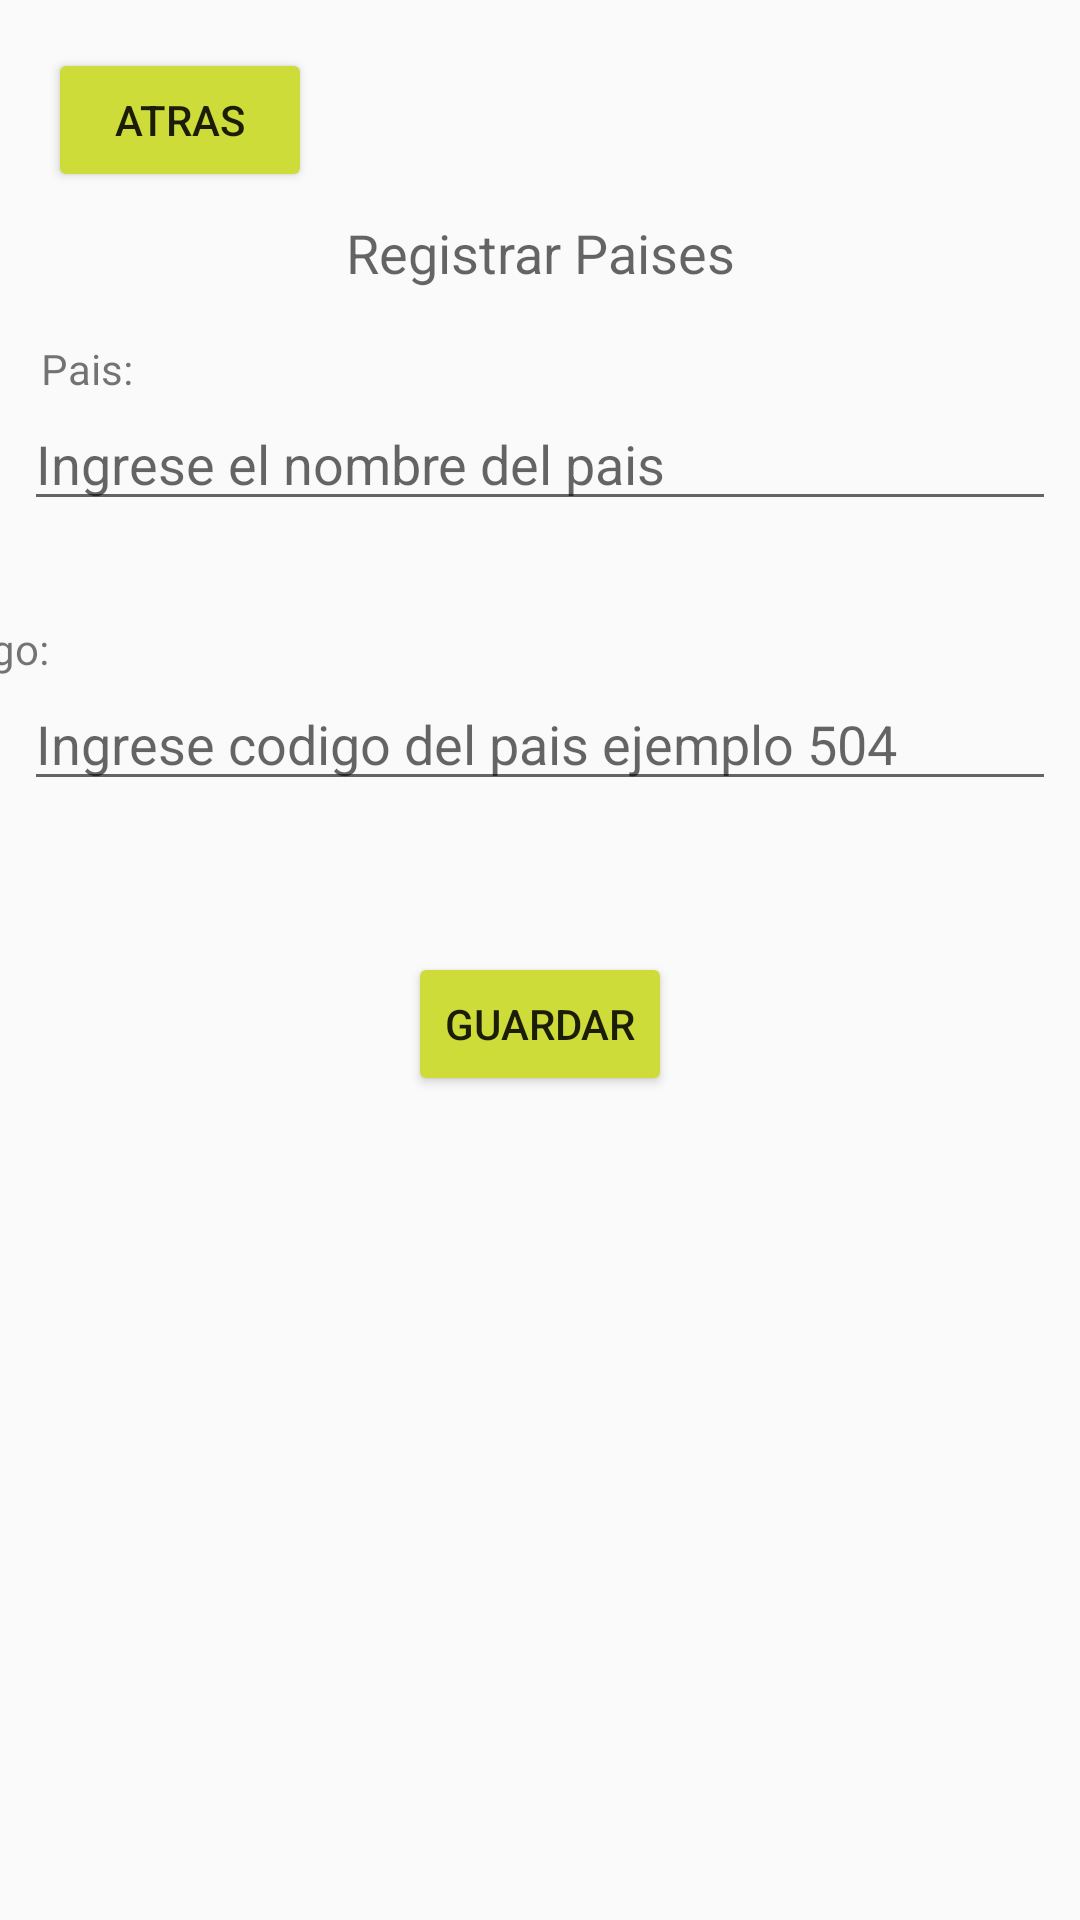

This screen was rendered from an Android layout file. Write that file and the resources it references.
<!-- AndroidManifest.xml: application theme Theme.Pm1examen14659 -->
<!-- res/layout/activity_main_activitypais.xml -->
<?xml version="1.0" encoding="utf-8"?>
<androidx.constraintlayout.widget.ConstraintLayout xmlns:android="http://schemas.android.com/apk/res/android"
    xmlns:app="http://schemas.android.com/apk/res-auto"
    xmlns:tools="http://schemas.android.com/tools"
    android:layout_width="match_parent"
    android:layout_height="match_parent"
    tools:context=".ActivityPais">

    <Button
        android:id="@+id/apbtnAtras"
        android:layout_width="wrap_content"
        android:layout_height="wrap_content"
        android:layout_marginStart="16dp"
        android:layout_marginTop="16dp"
        android:backgroundTint="#CDDC39"
        android:text="Atras"
        app:layout_constraintStart_toStartOf="parent"
        app:layout_constraintTop_toTopOf="parent" />

    <EditText
        android:id="@+id/aptxtPais"
        android:layout_width="0dp"
        android:layout_height="wrap_content"
        android:layout_marginStart="8dp"
        android:layout_marginTop="36dp"
        android:layout_marginEnd="8dp"
        android:ems="10"
        android:hint="Ingrese el nombre del pais"
        android:inputType="textPersonName"
        app:layout_constraintEnd_toEndOf="parent"
        app:layout_constraintHorizontal_bias="0.0"
        app:layout_constraintStart_toStartOf="parent"
        app:layout_constraintTop_toBottomOf="@+id/textView7" />

    <EditText
        android:id="@+id/aptxtCodigo"
        android:layout_width="0dp"
        android:layout_height="wrap_content"
        android:layout_marginStart="8dp"
        android:layout_marginTop="52dp"
        android:layout_marginEnd="8dp"
        android:ems="10"
        android:hint="Ingrese codigo del pais ejemplo 504"
        android:inputType="number"
        app:layout_constraintEnd_toEndOf="parent"
        app:layout_constraintHorizontal_bias="0.0"
        app:layout_constraintStart_toStartOf="parent"
        app:layout_constraintTop_toBottomOf="@+id/aptxtPais" />

    <TextView
        android:id="@+id/txt"
        android:layout_width="wrap_content"
        android:layout_height="wrap_content"
        android:layout_marginEnd="344dp"
        android:text="Codigo:"
        app:layout_constraintBottom_toTopOf="@+id/aptxtCodigo"
        app:layout_constraintEnd_toEndOf="parent"
        app:layout_constraintTop_toBottomOf="@+id/aptxtPais"
        app:layout_constraintVertical_bias="1.0" />

    <TextView
        android:id="@+id/textView7"
        android:layout_width="wrap_content"
        android:layout_height="wrap_content"
        android:text="Registrar Paises"
        android:textAppearance="@style/TextAppearance.AppCompat.Medium"
        app:layout_constraintBottom_toBottomOf="parent"
        app:layout_constraintEnd_toEndOf="parent"
        app:layout_constraintStart_toStartOf="parent"
        app:layout_constraintTop_toTopOf="parent"
        app:layout_constraintVertical_bias="0.117" />

    <Button
        android:id="@+id/apbtnGuardar"
        android:layout_width="wrap_content"
        android:layout_height="wrap_content"
        android:backgroundTint="#CDDC39"
        android:text="Guardar"
        app:layout_constraintBottom_toBottomOf="parent"
        app:layout_constraintEnd_toEndOf="parent"
        app:layout_constraintStart_toStartOf="parent"
        app:layout_constraintTop_toBottomOf="@+id/aptxtCodigo"
        app:layout_constraintVertical_bias="0.155" />

    <TextView
        android:id="@+id/textView3"
        android:layout_width="wrap_content"
        android:layout_height="wrap_content"
        android:layout_marginTop="16dp"
        android:text="Pais:"
        app:layout_constraintBottom_toTopOf="@+id/aptxtPais"
        app:layout_constraintEnd_toEndOf="parent"
        app:layout_constraintHorizontal_bias="0.041"
        app:layout_constraintStart_toStartOf="parent"
        app:layout_constraintTop_toBottomOf="@+id/textView2"
        app:layout_constraintVertical_bias="0.818" />

</androidx.constraintlayout.widget.ConstraintLayout>
<!-- resources referenced by this layout -->
<resources>
  <style name="Theme.Pm1examen14659" parent="Theme.AppCompat.Light.DarkActionBar">
          
          <item name="colorPrimary">@color/purple_500</item>
          <item name="colorPrimaryVariant">@color/purple_700</item>
          <item name="colorOnPrimary">@color/white</item>
          
          <item name="colorSecondary">@color/teal_200</item>
          <item name="colorSecondaryVariant">@color/teal_700</item>
          <item name="colorOnSecondary">@color/black</item>
          
          <item name="android:statusBarColor" tools:targetApi="l">?attr/colorPrimaryVariant</item>
          
      </style>
  <!-- not gathered from this repository: default colours our renderer supplied (Android Studio template values) -->
  <color name="purple_500">#FF6200EE</color>
  <color name="purple_700">#FF3700B3</color>
  <color name="teal_200">#FF03DAC5</color>
  <color name="teal_700">#FF018786</color>
  <color name="black">#FF000000</color>
  <color name="white">#FFFFFFFF</color>
</resources>
